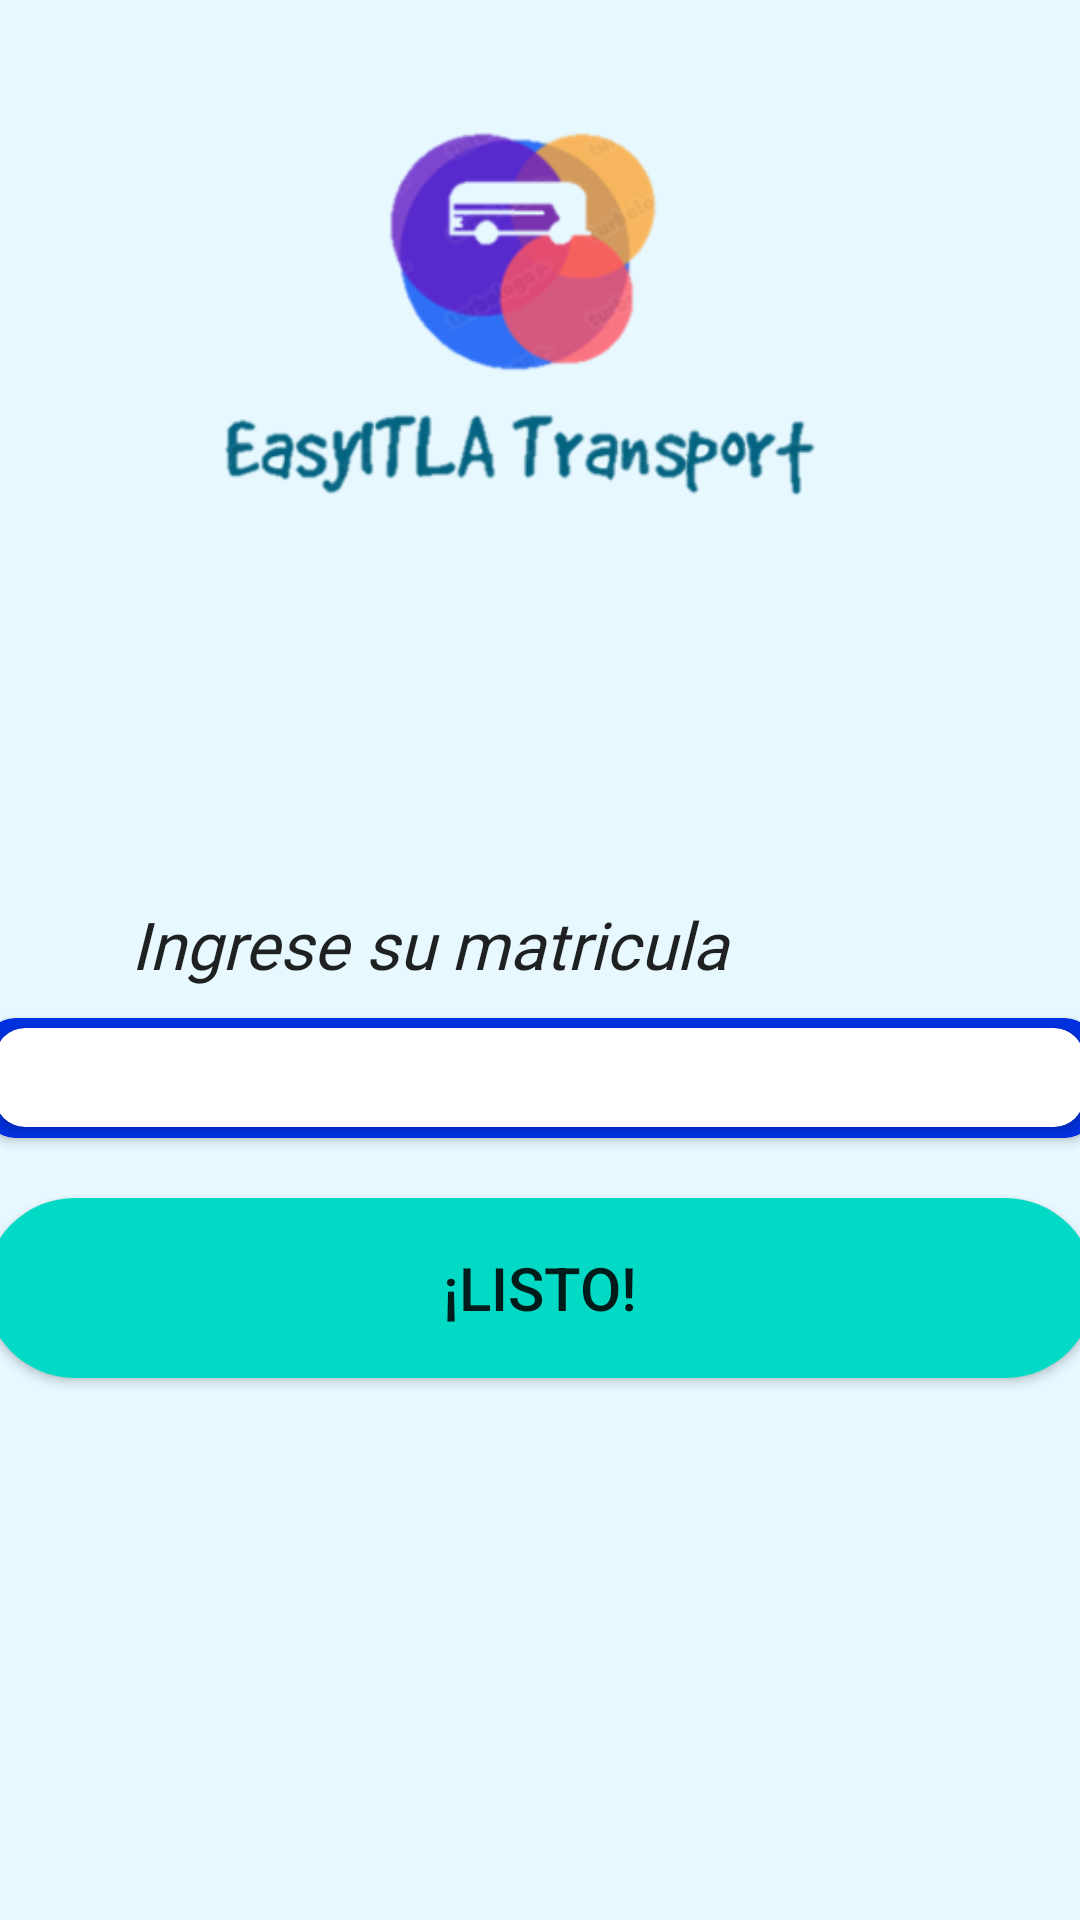

Write the Android layout XML for this screen, with the resource values it uses.
<!-- AndroidManifest.xml: application theme Theme.EasyITLA -->
<!-- res/layout/activity_notify.xml -->
<?xml version="1.0" encoding="utf-8"?>
<androidx.constraintlayout.widget.ConstraintLayout xmlns:android="http://schemas.android.com/apk/res/android"
    xmlns:app="http://schemas.android.com/apk/res-auto"
    xmlns:tools="http://schemas.android.com/tools"
    android:layout_width="match_parent"
    android:layout_height="match_parent"
    android:background="#E7F8FF"
    tools:context=".ActivityNotify">

    <LinearLayout
        android:layout_width="match_parent"
        android:layout_height="match_parent"
        android:orientation="vertical">

        <ImageView
            android:id="@+id/imageView2"
            android:layout_width="match_parent"
            android:layout_height="250dp"
            app:srcCompat="@drawable/screenshot_2023_04_05_135412" />

        <Space
            android:layout_width="match_parent"
            android:layout_height="50dp" />

        <TextView
            android:id="@+id/textView6"
            android:layout_width="match_parent"
            android:layout_height="wrap_content"
            android:background="#E7F8FF"
            android:fontFamily="@font/inter"
            android:text="        Ingrese su matricula"
            android:textAppearance="@style/TextAppearance.AppCompat.Large"
            android:textStyle="italic" />

        <Space
            android:layout_width="match_parent"
            android:layout_height="10dp" />

        <androidx.cardview.widget.CardView
            android:layout_width="370dp"
            android:layout_height="40dp"
            android:layout_gravity="center"
            app:cardBackgroundColor="#0031DF"
            app:cardCornerRadius="10dp" >

            <androidx.cardview.widget.CardView
                android:layout_width="363dp"
                android:layout_height="33dp"
                android:layout_gravity="center"
                app:cardCornerRadius="10dp">

                <EditText
                    android:id="@+id/editTextNumberSigned"
                    android:layout_width="match_parent"
                    android:layout_height="60dp"
                    android:layout_gravity="center_vertical"
                    android:ems="10"
                    android:inputType="numberSigned" />
            </androidx.cardview.widget.CardView>

        </androidx.cardview.widget.CardView>

        <Space
            android:layout_width="match_parent"
            android:layout_height="20dp" />

        <Button
            android:id="@+id/Listo"
            android:layout_width="370dp"
            android:layout_height="60dp"
            android:layout_gravity="center"
            android:background="@drawable/round_image_background"
            android:text="¡Listo!"
            android:textSize="20sp" />
    </LinearLayout>
</androidx.constraintlayout.widget.ConstraintLayout>
<!-- resources referenced by this layout -->
<resources>
  <!-- drawable round_image_background (drawable) -->
  <?xml version="1.0" encoding="utf-8"?>
      <shape xmlns:android="http://schemas.android.com/apk/res/android"
          android:shape="rectangle">
  
          <corners android:radius="500dp" />
          <solid android:color="@color/teal_200" />
  
      </shape>
  <!-- drawable screenshot_2023_04_05_135412: png bitmap (drawable, 33144 bytes) -->
  <style name="Theme.EasyITLA" parent="Theme.MaterialComponents.DayNight.DarkActionBar">
          
          <item name="colorPrimary">@color/purple_500</item>
          <item name="colorPrimaryVariant">@color/purple_700</item>
          <item name="colorOnPrimary">@color/white</item>
          
          <item name="colorSecondary">@color/teal_200</item>
          <item name="colorSecondaryVariant">@color/teal_700</item>
          <item name="colorOnSecondary">@color/black</item>
          
          <item name="android:statusBarColor">?attr/colorPrimaryVariant</item>
          
      </style>
  <!-- not gathered from this repository: default colours our renderer supplied (Android Studio template values) -->
  <color name="purple_500">#FF6200EE</color>
  <color name="purple_700">#FF3700B3</color>
  <color name="teal_200">#FF03DAC5</color>
  <color name="teal_700">#FF018786</color>
  <color name="black">#FF000000</color>
  <color name="white">#FFFFFFFF</color>
</resources>
